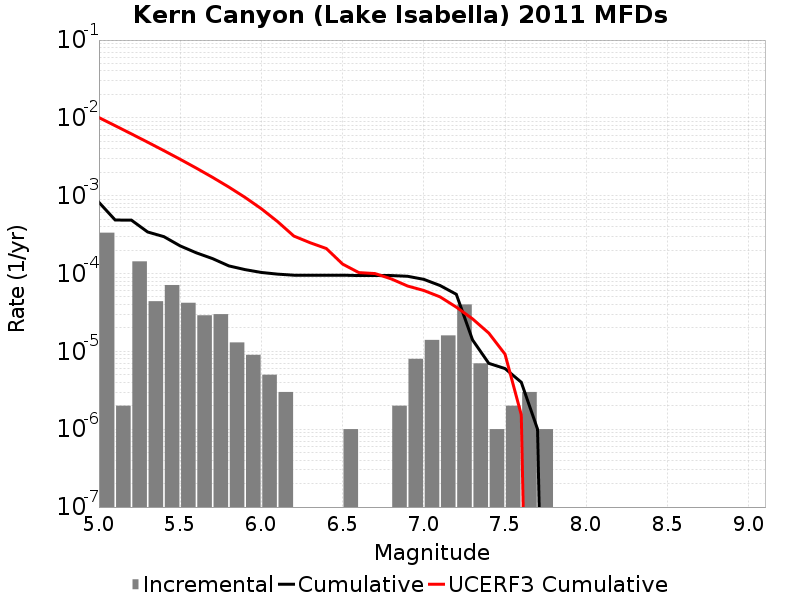

The data file committed next to this chart (first rows):
Magnitude, Incremental Rate, Cumulative Rate, UCERF3 Cumulative Rate
5.05, 3.3500473E-4, 8.2246674E-4, 0.01008
5.15, 2.0060165E-6, 4.87462E-4, 0.007935
5.25, 1.4343018E-4, 4.8545597E-4, 0.006228
5.35, 4.413236E-5, 3.420258E-4, 0.004872
5.45, 7.121358E-5, 2.9789345E-4, 0.003795
5.55, 4.2126347E-5, 2.2667985E-4, 0.002939
5.65, 2.9087238E-5, 1.8455352E-4, 0.00226
5.75, 3.0090247E-5, 1.5546627E-4, 0.00172
5.85, 1.3039107E-5, 1.2537603E-4, 0.001291
5.95, 9.027074E-6, 1.1233692E-4, 9.503511E-4
6.05, 5.015041E-6, 1.03309845E-4, 6.7977613E-4
6.15, 3.0090246E-6, 9.8294804E-5, 4.648508E-4
6.25, 0.0, 9.528578E-5, 3.032011E-4
6.35, 0.0, 9.528578E-5, 2.489576E-4
6.45, 0.0, 9.528578E-5, 2.0968633E-4
6.55, 1.0030083E-6, 9.528578E-5, 1.3241736E-4
6.65, 0.0, 9.4282776E-5, 1.0287152E-4
6.75, 0.0, 9.4282776E-5, 9.99653E-5
6.85, 2.0060165E-6, 9.4282776E-5, 8.534971E-5
6.95, 8.024066E-6, 9.227676E-5, 6.918855E-5
7.05, 1.4042115E-5, 8.425269E-5, 6.058486E-5
7.15, 1.6048132E-5, 7.0210575E-5, 5.018167E-5
7.25, 4.012033E-5, 5.4162443E-5, 3.704446E-5
7.35, 7.0210576E-6, 1.4042115E-5, 2.6169544E-5
7.45, 1.0030083E-6, 7.0210576E-6, 1.7185217E-5
7.55, 2.0060165E-6, 6.018049E-6, 9.199693E-6
7.65, 3.0090246E-6, 4.012033E-6, 1.531443E-6
7.75, 1.0030083E-6, 1.0030083E-6, 0.0
7.85, 0.0, 0.0, 0.0
7.95, 0.0, 0.0, 0.0
8.05, 0.0, 0.0, 0.0
8.15, 0.0, 0.0, 0.0
8.25, 0.0, 0.0, 0.0
8.35, 0.0, 0.0, 0.0
8.45, 0.0, 0.0, 0.0
8.55, 0.0, 0.0, 0.0
8.65, 0.0, 0.0, 0.0
8.75, 0.0, 0.0, 0.0
8.85, 0.0, 0.0, 0.0
8.95, 0.0, 0.0, 0.0
9.05, 0.0, 0.0, 0.0
